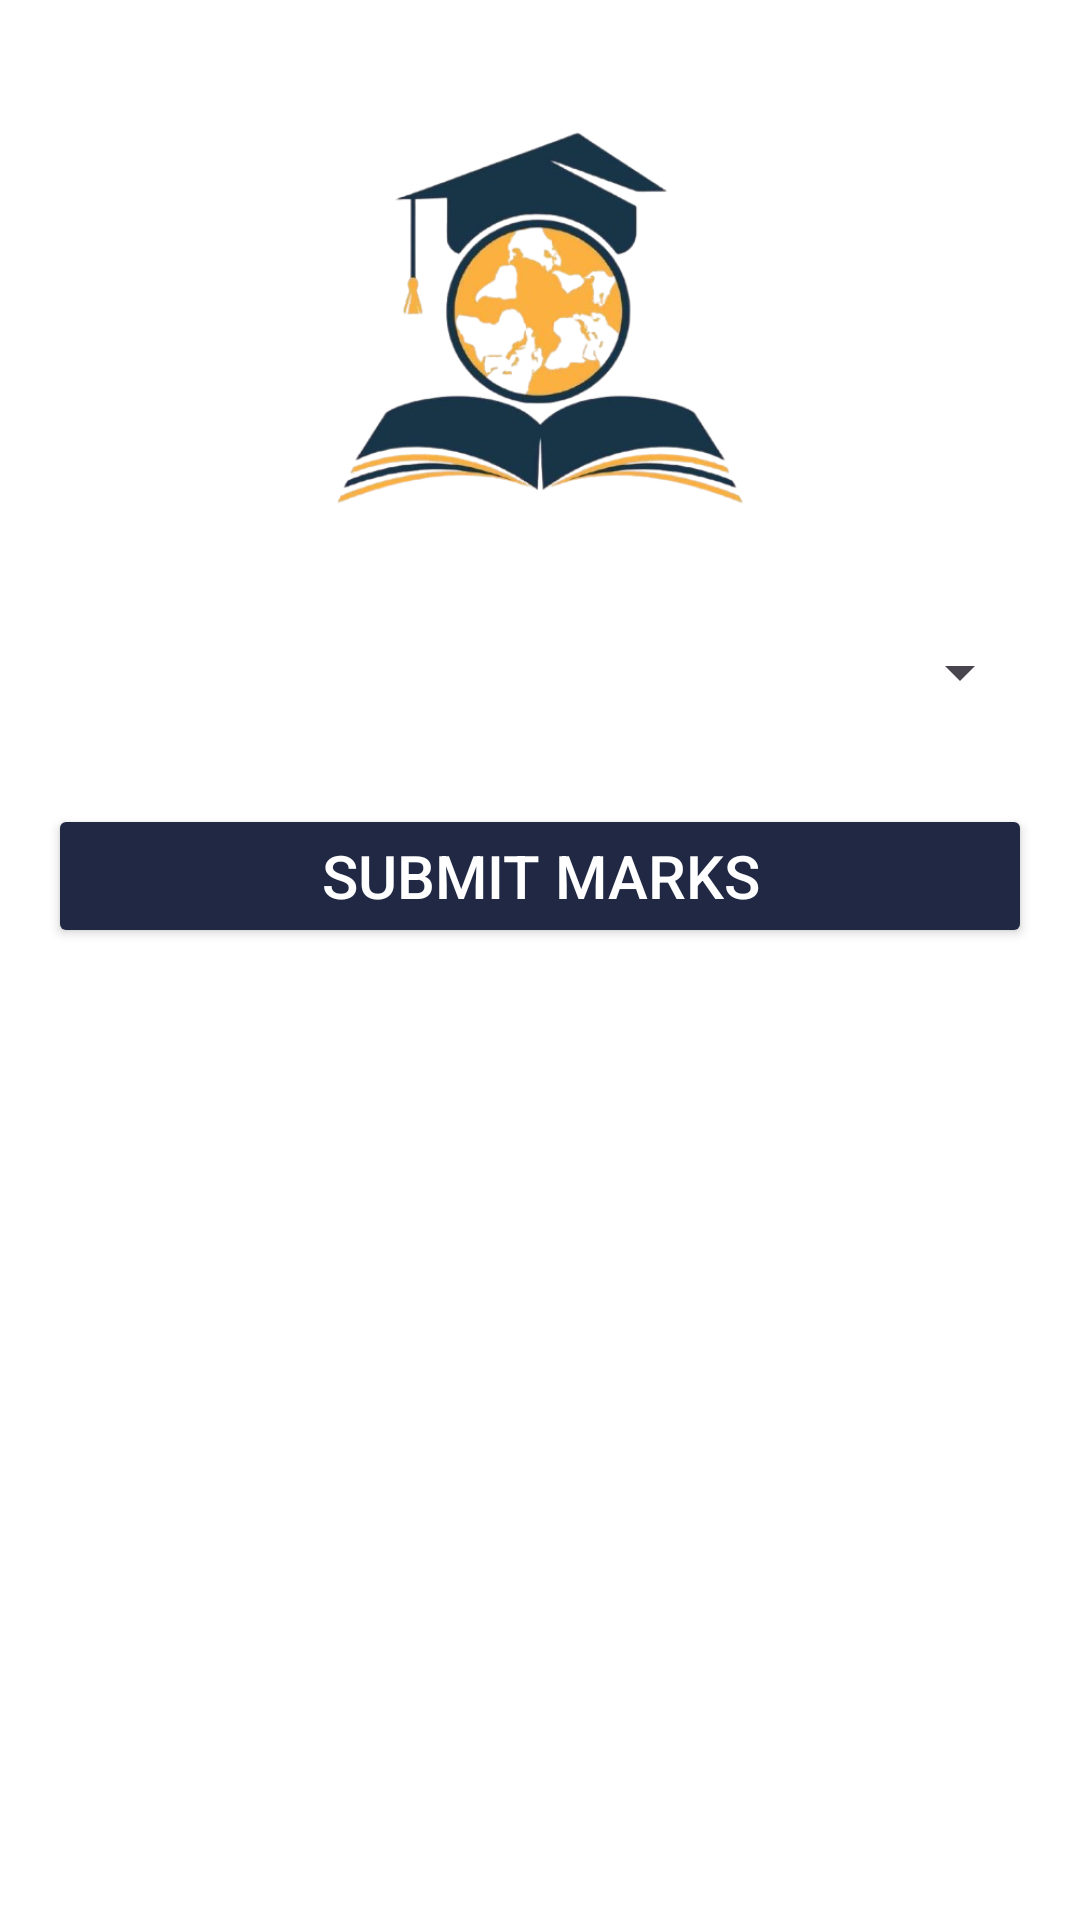

Layout XML and referenced resources for this Android screen:
<!-- AndroidManifest.xml: application theme Theme.SchoolSystem -->
<!-- res/layout/activity_send_marks.xml -->
<?xml version="1.0" encoding="utf-8"?>
<ScrollView xmlns:android="http://schemas.android.com/apk/res/android"
    android:layout_width="match_parent"
    android:layout_height="match_parent"
    android:background="#FFFFFF"

    android:fillViewport="true">

    <LinearLayout
        android:layout_width="match_parent"
        android:layout_height="wrap_content"
        android:orientation="vertical"
        android:padding="16dp">

        <ImageView
            android:id="@+id/logoImageView"
            android:layout_width="180dp"
            android:layout_height="180dp"
            android:layout_gravity="center"
            android:contentDescription="Logo"
            android:src="@drawable/school_logo" />

        <Spinner
            android:id="@+id/assignmentSpinner"
            android:layout_width="match_parent"
            android:layout_height="wrap_content"
            android:layout_marginTop="16dp" />

        <androidx.recyclerview.widget.RecyclerView
            android:id="@+id/studentRecyclerView"
            android:layout_width="match_parent"
            android:layout_height="wrap_content"
            android:nestedScrollingEnabled="false"
            android:layout_marginTop="16dp" />

        <Button
            android:id="@+id/submitMarksButton"
            android:layout_width="match_parent"
            android:layout_height="wrap_content"
            android:layout_marginTop="16dp"
            android:text="Submit Marks"
            android:backgroundTint="#202843"
            android:textColor="#FFFFFF"
            android:textSize="20sp" />
    </LinearLayout>
</ScrollView>
<!-- resources referenced by this layout -->
<resources>
  <!-- drawable school_logo: png bitmap (drawable, 118817 bytes) -->
  <style name="Theme.SchoolSystem" parent="Base.Theme.SchoolSystem" />
  <style name="Base.Theme.SchoolSystem" parent="Theme.Material3.DayNight.NoActionBar">
          
          
      </style>
</resources>
